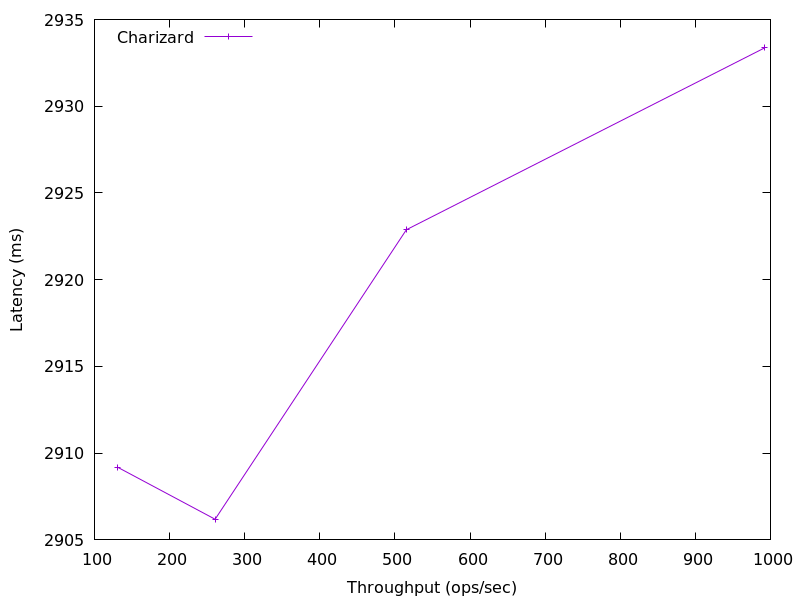

The data file committed next to this chart (first rows):
992.0400179043926, 2933.35936
515.3, 2923
260.6, 2906
130.6, 2909
